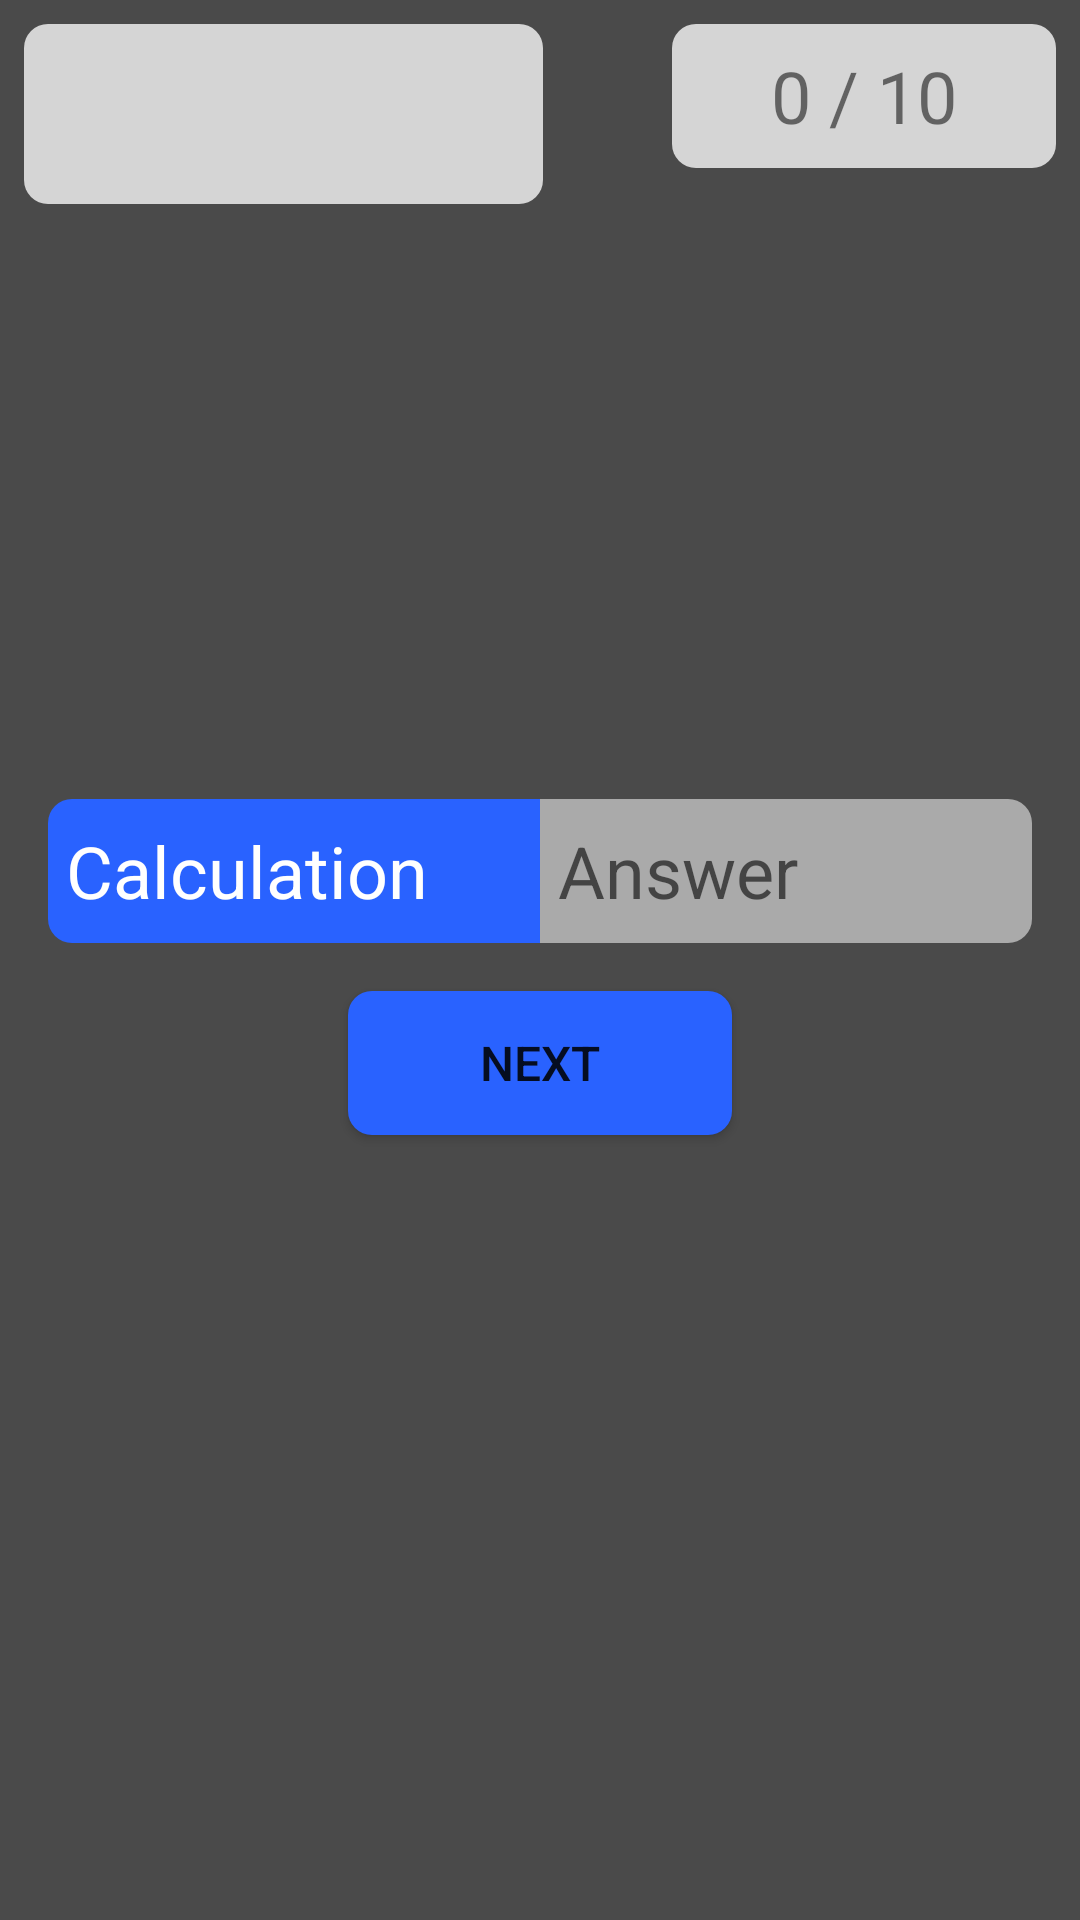

Android layout source for this screen:
<!-- AndroidManifest.xml: application theme Theme.RainbowMaths -->
<!-- res/layout/activity_calculation.xml -->
<?xml version="1.0" encoding="utf-8"?>
<androidx.constraintlayout.widget.ConstraintLayout xmlns:android="http://schemas.android.com/apk/res/android"
    xmlns:app="http://schemas.android.com/apk/res-auto"
    xmlns:tools="http://schemas.android.com/tools"
    android:layout_width="match_parent"
    android:layout_height="match_parent"
    android:background="@color/bg"
    tools:context=".CalculationActivity">

    <TextView
        android:id="@+id/textQuestions"
        android:layout_width="128dp"
        android:layout_height="48dp"
        android:layout_marginTop="8dp"
        android:layout_marginEnd="8dp"
        android:text="0 / 10"
        android:gravity="center"
        android:textSize="24sp"
        android:background="@drawable/background_questions"
        app:layout_constraintEnd_toEndOf="parent"
        app:layout_constraintTop_toTopOf="parent"
        tools:ignore="HardcodedText">

    </TextView>

    <LinearLayout
        android:id="@+id/linearLayoutCalculations"
        android:layout_width="match_parent"
        android:layout_height="wrap_content"
        android:gravity="center"
        app:layout_constraintBottom_toBottomOf="parent"
        app:layout_constraintEnd_toEndOf="parent"
        app:layout_constraintHorizontal_bias="0.0"
        app:layout_constraintStart_toStartOf="parent"
        app:layout_constraintTop_toTopOf="parent"
        app:layout_constraintVertical_bias="0.45">

        <TextView
            android:id="@+id/textCalculation"
            android:layout_width="164dp"
            android:layout_height="48dp"

            android:background="@drawable/background_calculation"
            android:gravity="left|center"
            android:paddingStart="6dp"
            android:paddingEnd="6dp"
            android:text="@string/calculation"
            android:textColor="@color/white"
            android:textSize="24sp"
            tools:ignore="RtlHardcoded">

        </TextView>

        <EditText
            android:id="@+id/editTextInput"
            android:layout_width="164dp"
            android:layout_height="48dp"
            android:textColor="@color/black"
            android:background="@drawable/background_input"
            android:ems="10"
            android:hint="@string/answer"
            android:importantForAutofill="no"
            android:inputType="numberDecimal|numberSigned"
            android:paddingStart="6dp"
            android:paddingEnd="6dp"
            android:textSize="24sp" >

        </EditText>
    </LinearLayout>

    <Button
        android:id="@+id/buttonNext"
        android:layout_width="128dp"
        android:layout_height="wrap_content"
        android:layout_marginTop="16dp"
        android:textSize="16sp"
        android:background="@drawable/background_button"
        android:text="@string/button_ok"
        app:layout_constraintBottom_toBottomOf="parent"
        app:layout_constraintEnd_toEndOf="parent"
        app:layout_constraintHorizontal_bias="0.5"
        app:layout_constraintStart_toStartOf="parent"
        app:layout_constraintTop_toBottomOf="@+id/linearLayoutCalculations"
        app:layout_constraintVertical_bias="0.0" />

    <LinearLayout
        android:layout_width="173dp"
        android:layout_height="wrap_content"
        android:layout_marginTop="8dp"
        android:layout_marginStart="8dp"
        android:padding="6dp"
        android:orientation="horizontal"
        android:background="@drawable/background_questions"
        app:layout_constraintStart_toStartOf="parent"
        app:layout_constraintTop_toTopOf="parent">

        <ImageView
            android:id="@+id/heartOne"
            android:layout_width="48dp"
            android:layout_height="48dp"
            android:src="@drawable/heart"
            android:contentDescription="@string/heart">
        </ImageView>

        <ImageView
            android:id="@+id/heartTwo"
            android:layout_marginStart="6dp"
            android:layout_width="48dp"
            android:layout_height="48dp"
            android:src="@drawable/heart"
            android:contentDescription="@string/heart">
        </ImageView>

        <ImageView
            android:id="@+id/heartThree"
            android:layout_width="48dp"
            android:layout_height="48dp"
            android:layout_marginStart="6dp"
            android:src="@drawable/heart"
            android:contentDescription="@string/heart">
        </ImageView>
    </LinearLayout>

</androidx.constraintlayout.widget.ConstraintLayout>
<!-- resources referenced by this layout -->
<resources>
  <color name="bg">#4A4A4A</color>
  <color name="black">#000000</color>
  <color name="white">#ffffff</color>
  <!-- drawable background_button (drawable) -->
  <?xml version="1.0" encoding="utf-8"?>
  <shape xmlns:android="http://schemas.android.com/apk/res/android">
      <solid android:color="@color/accent" />
      <corners android:radius="8dp"/>
  </shape>
  <!-- drawable background_calculation (drawable) -->
  <?xml version="1.0" encoding="utf-8"?>
  <shape xmlns:android="http://schemas.android.com/apk/res/android">
      <solid android:color="@color/accent" />
      <corners
          android:topLeftRadius="8dp"
          android:bottomLeftRadius="8dp"/>
  </shape>
  <!-- drawable background_input (drawable) -->
  <?xml version="1.0" encoding="utf-8"?>
  <shape xmlns:android="http://schemas.android.com/apk/res/android">
      <solid android:color="@color/grey" />
      <corners
          android:topRightRadius="8dp"
          android:bottomRightRadius="8dp"/>
  </shape>
  <!-- drawable background_questions (drawable) -->
  <?xml version="1.0" encoding="utf-8"?>
  <shape xmlns:android="http://schemas.android.com/apk/res/android">
      <solid android:color="@color/greyLight" />
      <corners
          android:radius="8dp"/>
  </shape>
  <string name="answer">Answer</string>
  <string name="button_ok">Next</string>
  <string name="calculation">Calculation</string>
  <string name="heart">Heart</string>
  <style name="Theme.RainbowMaths" parent="Theme.MaterialComponents.DayNight.NoActionBar">
          
          <item name="colorPrimary">@color/accent</item>
          <item name="colorPrimaryVariant">@color/accentDark</item>
          <item name="colorOnPrimary">@color/white</item>
          
          <item name="colorSecondary">@color/accent</item>
          <item name="colorSecondaryVariant">@color/accentDark</item>
          <item name="colorOnSecondary">@color/black</item>
          
          <item name="android:statusBarColor" tools:targetApi="l">?attr/colorPrimaryVariant</item>
          
      </style>
  <color name="accent">#2962FF</color>
  <color name="grey">#AAAAAA</color>
  <color name="greyLight">#D5D5D5</color>
  <color name="accentDark">#1A3D9E</color>
</resources>
